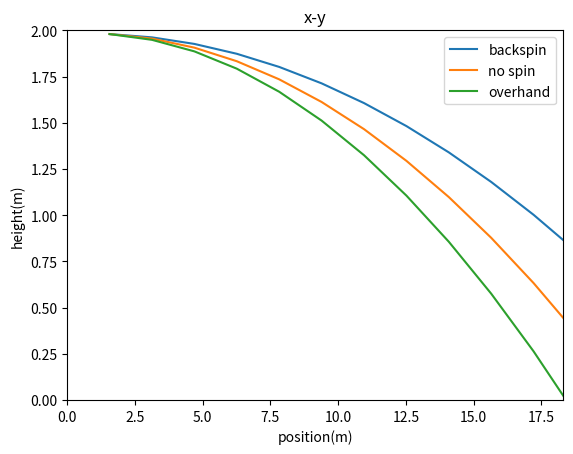

This figure's Python source:
# -*- coding: utf-8 -*-
"""
Created on Fri Sep 29 21:28:59 2017

[redacted]
"""
import matplotlib.pyplot as plt
import math
vx0=31.3
vy0=0
list_x=[]
list_y=[]
def euler(x0,y0,dt):
     x,y=x0,y0
     vx,vy=vx0,vy0
     while x <= 18.3:
        x+=vx*dt
        vx+=-0.00004*vx**2*dt/math.cos(math.atan(vy/vx))
        y+=vy*dt
        vy+=(0.00041*vx*200/3*math.pi-9.8)*dt
        list_x.append(x)
        list_y.append(y)
euler(0,1.98,0.05)

list_a=[]
list_b=[]
def euler(x0,y0,dt):    
     x,y=x0,y0
     vx,vy=vx0,vy0
     while x <= 18.3:
        x+=vx*dt
        vx+=-0.00004*vx**2*dt/math.cos(math.atan(vy/vx))
        y+=vy*dt
        vy+=-9.8*dt
        list_a.append(x)
        list_b.append(y)
euler(0,1.98,0.05)

list_c=[]
list_d=[]
def euler(x0,y0,dt):
     x,y=x0,y0
     vx,vy=vx0,vy0
     while x <= 18.3:
        x+=vx*dt
        vx+=-0.00004*vx**2*dt/math.cos(math.atan(vy/vx))
        y+=vy*dt
        vy+=(-9.8-0.00041*vx*200/3*math.pi)*dt
        list_c.append(x)
        list_d.append(y)
euler(0,1.98,0.05)
plt.plot(list_x,list_y, label='backspin')
plt.plot(list_a,list_b, label='no spin')
plt.plot(list_c,list_d, label='overhand')
plt.ylabel('height(m)')
plt.xlabel('position(m)')
plt.title('x-y')
plt.ylim(0,2)
plt.xlim(0,18.3)
plt.legend()
plt.show()
